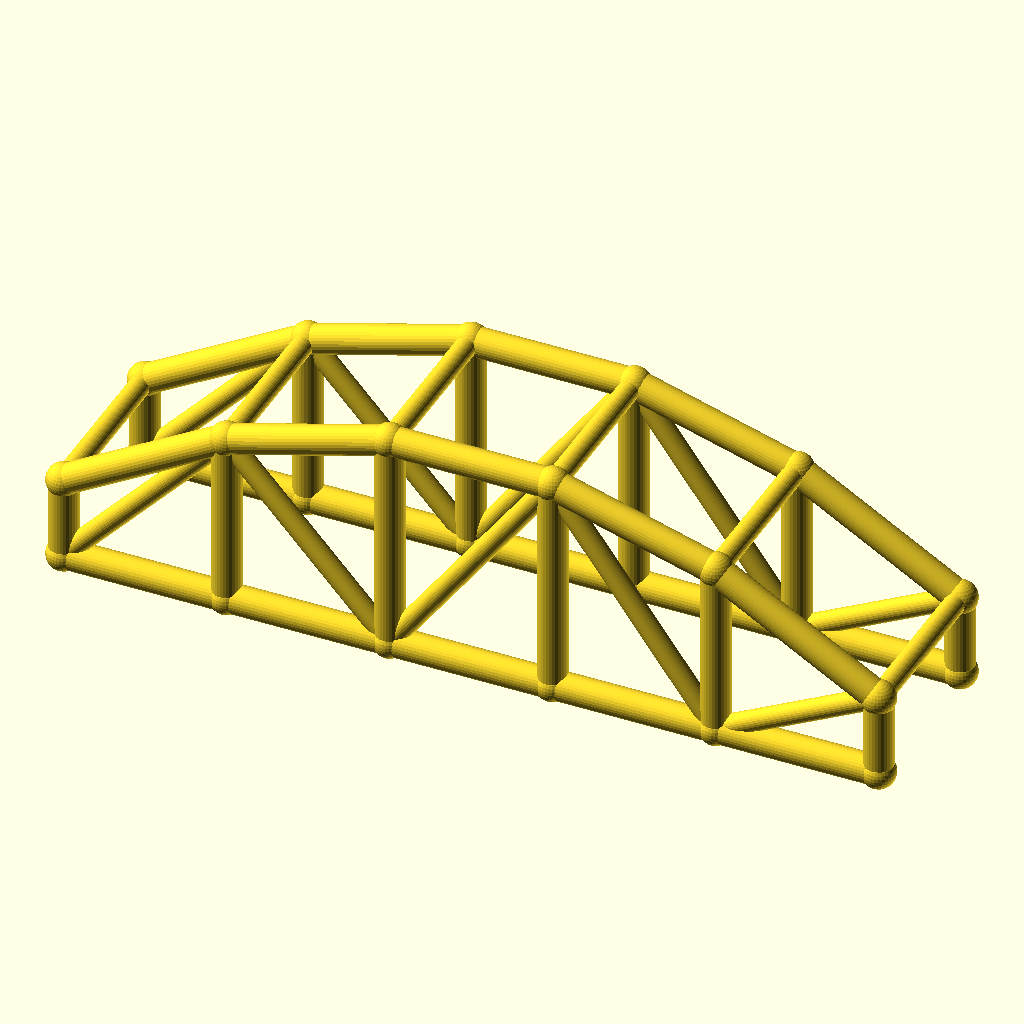
Cell 1: the model at its default parameters.
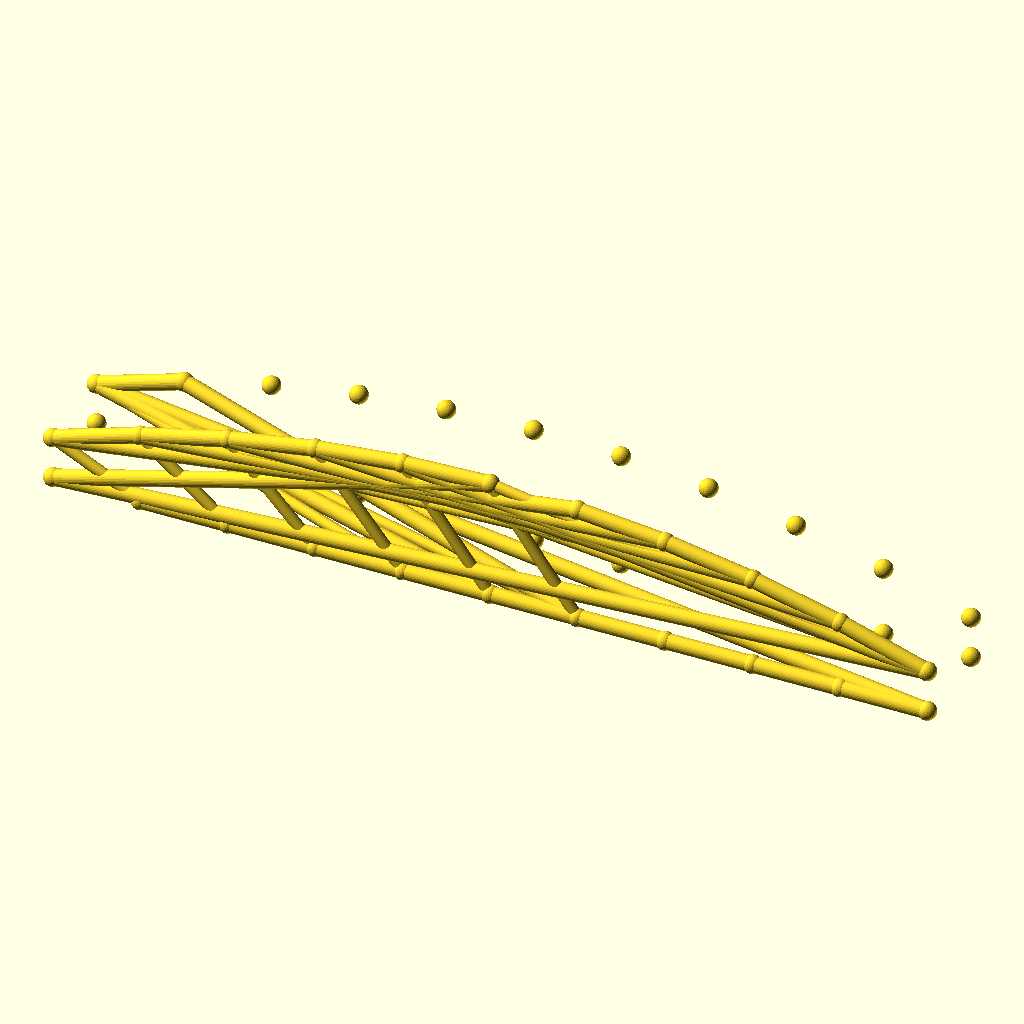
Cell 2: bays = 10 (everything else at default).
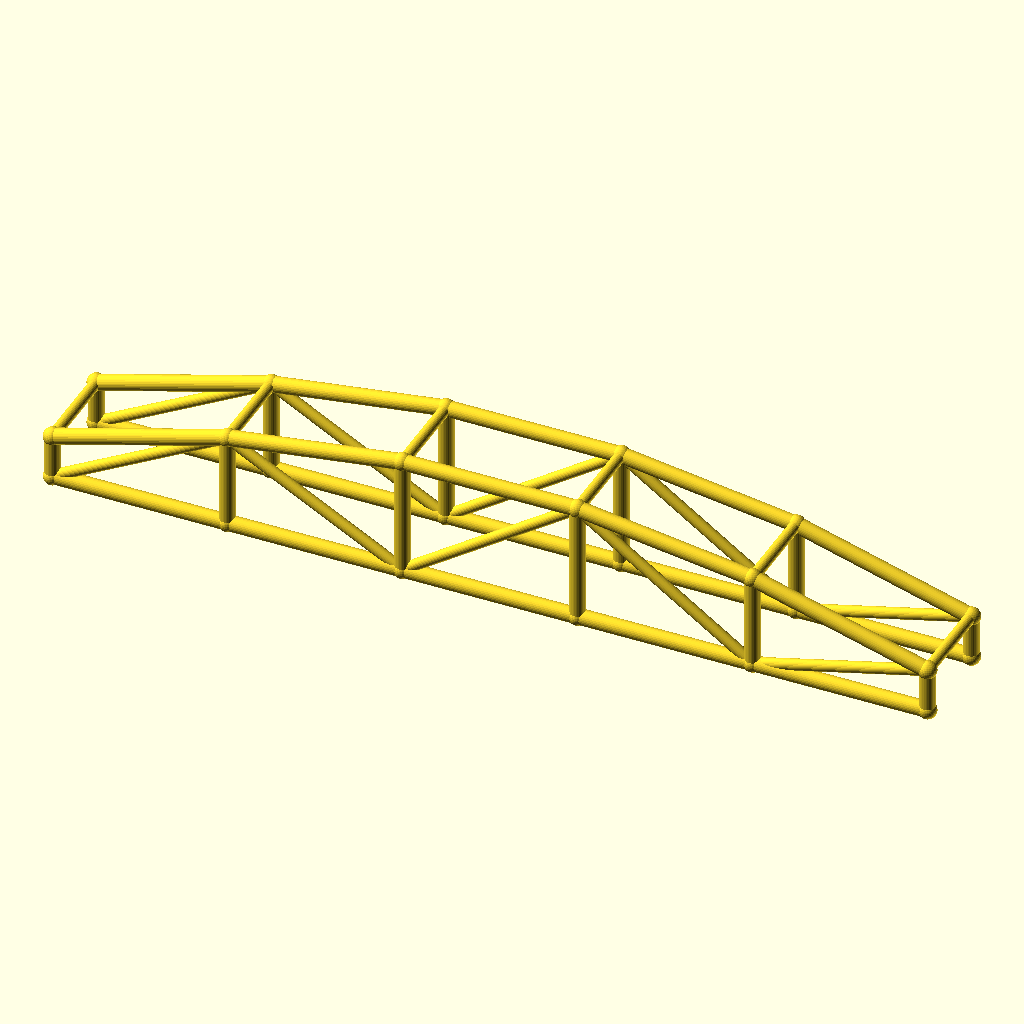
Cell 3: arch_bay = 56 (everything else at default).
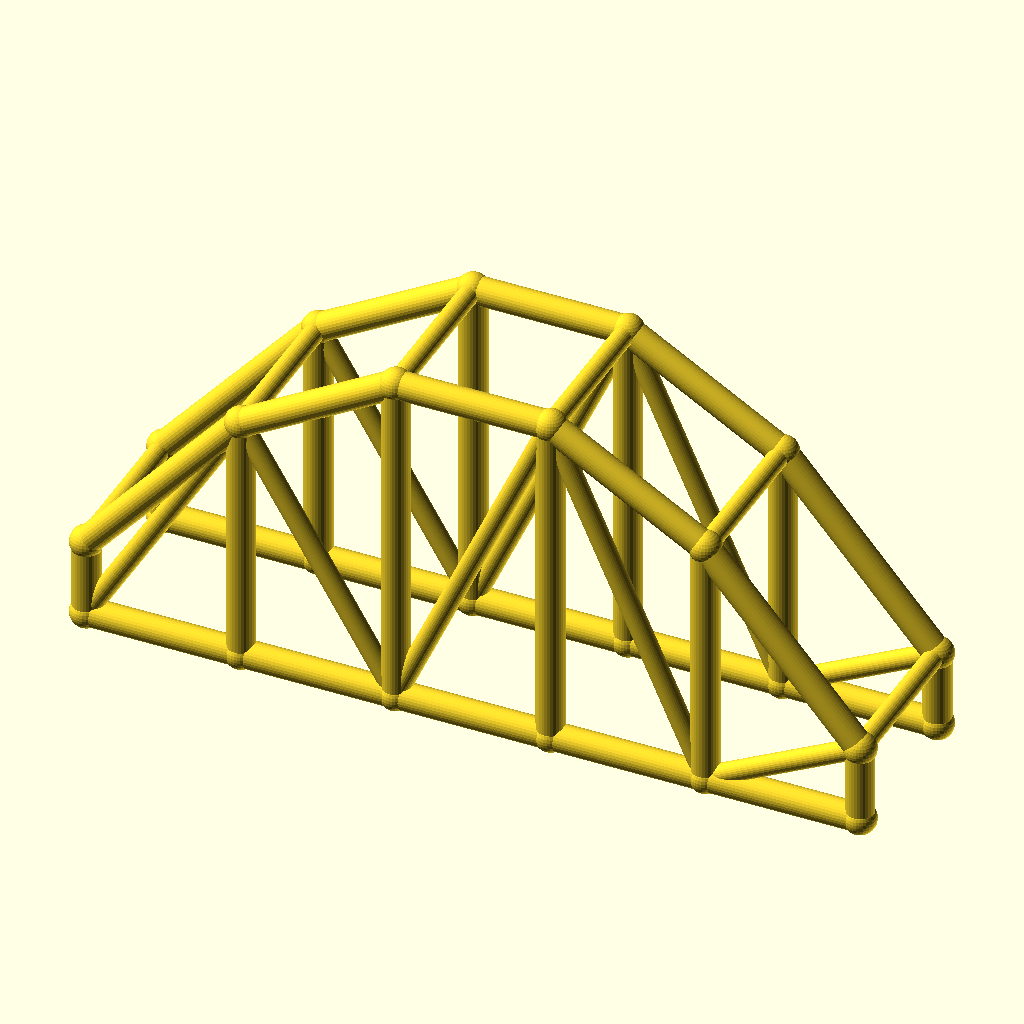
Cell 4: rise = 50 (everything else at default).
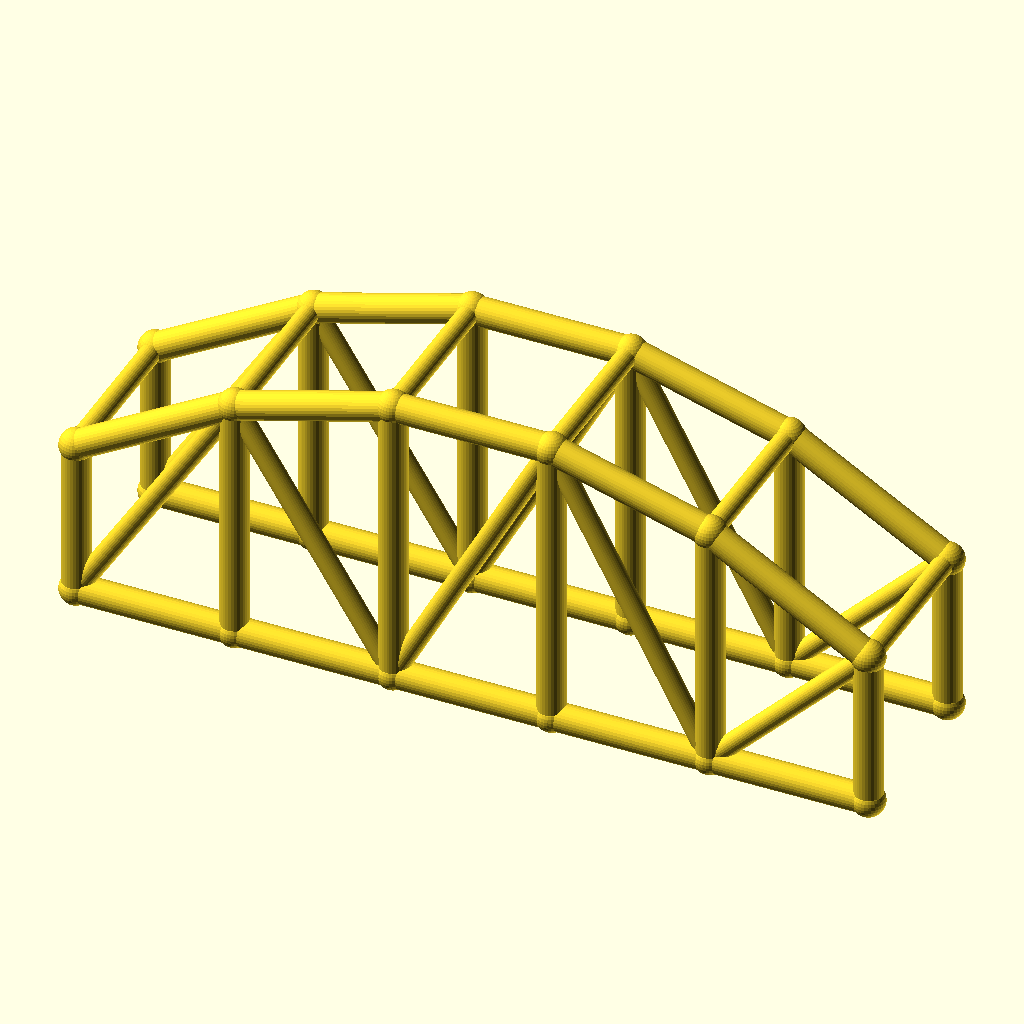
Cell 5: col_h = 28 (everything else at default).
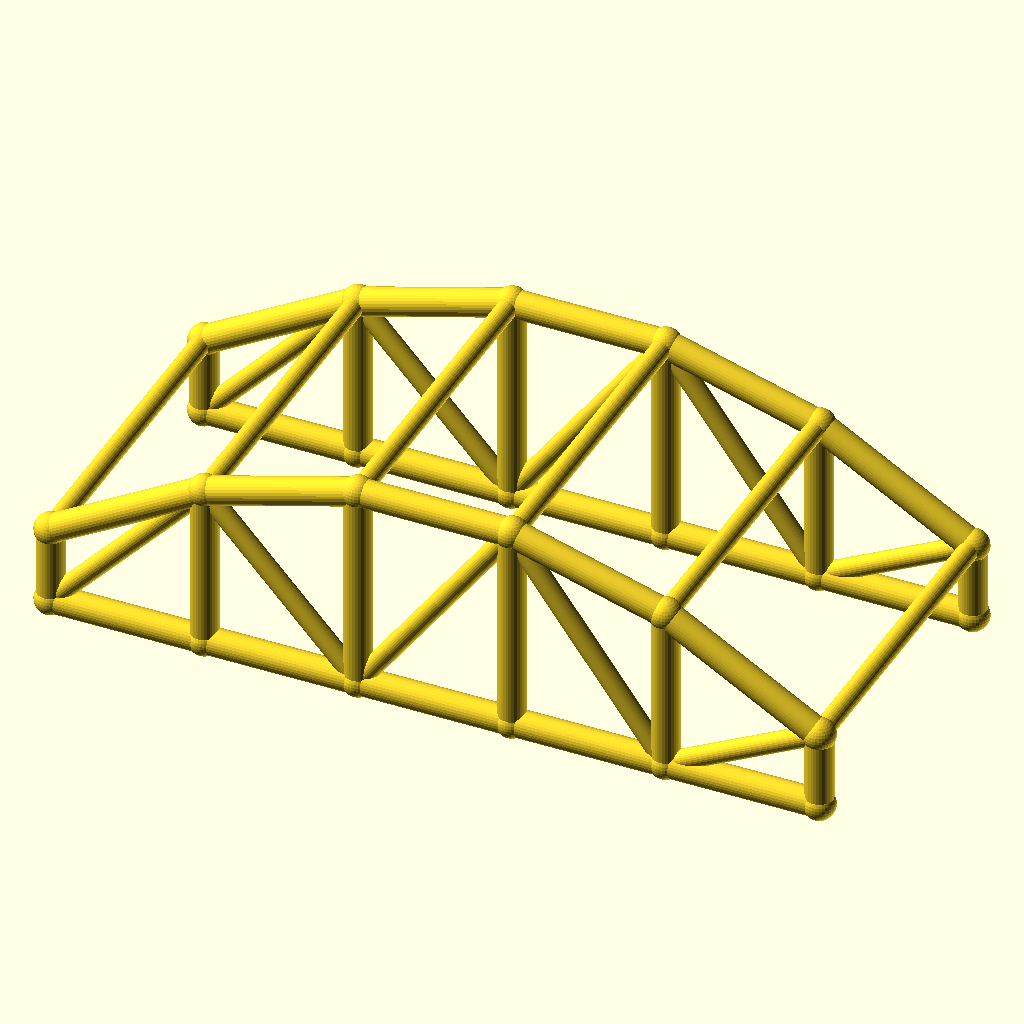
Cell 6: arch_w = 60 (everything else at default).
All cells are drawn from the same view direction (rotation 55°, 0°, 25°, orthographic, colour scheme Cornfield), but the view is re-fitted for each cell, so position and scale can differ between cells as well as the parameter.
The OpenSCAD source (optional_data/data/wire3/archtruss/scene_0147.scad):
$fn = 32;

// ----------------------------------------------------------------------
// Arch truss pair: 5 bays of 28 mm, rise 25 mm
// ----------------------------------------------------------------------

// --- parameters (mm) ---
bays = 5;                 // number of arch bays
arch_bay = 28;            // bay length, X
rise = 25;                // arch rise over the tie
col_h = 14;               // end post height
arch_w = 30;              // distance between the two trusses, Y
chord_r = 2.5;            // chord radius
brace_r = 1.8;            // web and cross brace radius
joint_r = 2.9;            // joint ball radius

bbox_x = bays * arch_bay + 2 * joint_r;  // overall X, joints included
bbox_y = arch_w + 2 * joint_r;  // overall Y, joints included
bbox_z = col_h + rise + 2 * joint_r;  // overall Z, joints included
chord_d = 2 * chord_r;  // chord stock diameter
brace_d = 2 * brace_r;  // web stock diameter
arch_span = bays * arch_bay;  // truss span
crown_z = col_h + rise;  // crown height over the tie
nodes = concat([for (i = [0 : bays]) [i * arch_bay, 0, col_h + 4 * rise * (i / bays) * (1 - i / bays)]], [for (i = [0 : bays]) [i * arch_bay, 0, 0]], [for (i = [0 : bays]) [i * arch_bay, arch_w, col_h + 4 * rise * (i / bays) * (1 - i / bays)]], [for (i = [0 : bays]) [i * arch_bay, arch_w, 0]]);

module member(a, b, r) {
  /* round stock from joint a to joint b, ends buried in the joint balls */
  d = b - a;
  length = norm(d);
  translate(a) rotate([0, acos(d[2] / length), atan2(d[1], d[0])])
    cylinder(h = length, r = r);
}

module joint(p, r) {
  /* ball at the joint centre, fatter than every member meeting there */
  translate(p) sphere(r = r);
}

/* members - each call is one graph edge */
member(nodes[0], nodes[1], chord_r);
member(nodes[6], nodes[7], chord_r);
member(nodes[1], nodes[2], chord_r);
member(nodes[7], nodes[8], chord_r);
member(nodes[2], nodes[3], chord_r);
member(nodes[8], nodes[9], chord_r);
member(nodes[3], nodes[4], chord_r);
member(nodes[9], nodes[10], chord_r);
member(nodes[4], nodes[5], chord_r);
member(nodes[10], nodes[11], chord_r);
member(nodes[0], nodes[6], chord_r);
member(nodes[1], nodes[7], chord_r);
member(nodes[2], nodes[8], chord_r);
member(nodes[3], nodes[9], chord_r);
member(nodes[4], nodes[10], chord_r);
member(nodes[5], nodes[11], chord_r);
member(nodes[6], nodes[1], brace_r);
member(nodes[1], nodes[8], brace_r);
member(nodes[8], nodes[3], brace_r);
member(nodes[3], nodes[10], brace_r);
member(nodes[10], nodes[5], brace_r);
member(nodes[12], nodes[13], chord_r);
member(nodes[18], nodes[19], chord_r);
member(nodes[13], nodes[14], chord_r);
member(nodes[19], nodes[20], chord_r);
member(nodes[14], nodes[15], chord_r);
member(nodes[20], nodes[21], chord_r);
member(nodes[15], nodes[16], chord_r);
member(nodes[21], nodes[22], chord_r);
member(nodes[16], nodes[17], chord_r);
member(nodes[22], nodes[23], chord_r);
member(nodes[12], nodes[18], chord_r);
member(nodes[13], nodes[19], chord_r);
member(nodes[14], nodes[20], chord_r);
member(nodes[15], nodes[21], chord_r);
member(nodes[16], nodes[22], chord_r);
member(nodes[17], nodes[23], chord_r);
member(nodes[18], nodes[13], brace_r);
member(nodes[13], nodes[20], brace_r);
member(nodes[20], nodes[15], brace_r);
member(nodes[15], nodes[22], brace_r);
member(nodes[22], nodes[17], brace_r);
member(nodes[0], nodes[12], brace_r);
member(nodes[1], nodes[13], brace_r);
member(nodes[2], nodes[14], brace_r);
member(nodes[3], nodes[15], brace_r);
member(nodes[4], nodes[16], brace_r);
member(nodes[5], nodes[17], brace_r);

/* joint balls */
for (p = nodes) joint(p, joint_r);
Parameter table extracted from the source (name, type, default, range or options):
bays: number, default 5
arch_bay: number, default 28
rise: number, default 25
col_h: number, default 14
arch_w: number, default 30
chord_r: number, default 2.5
brace_r: number, default 1.8
joint_r: number, default 2.9
